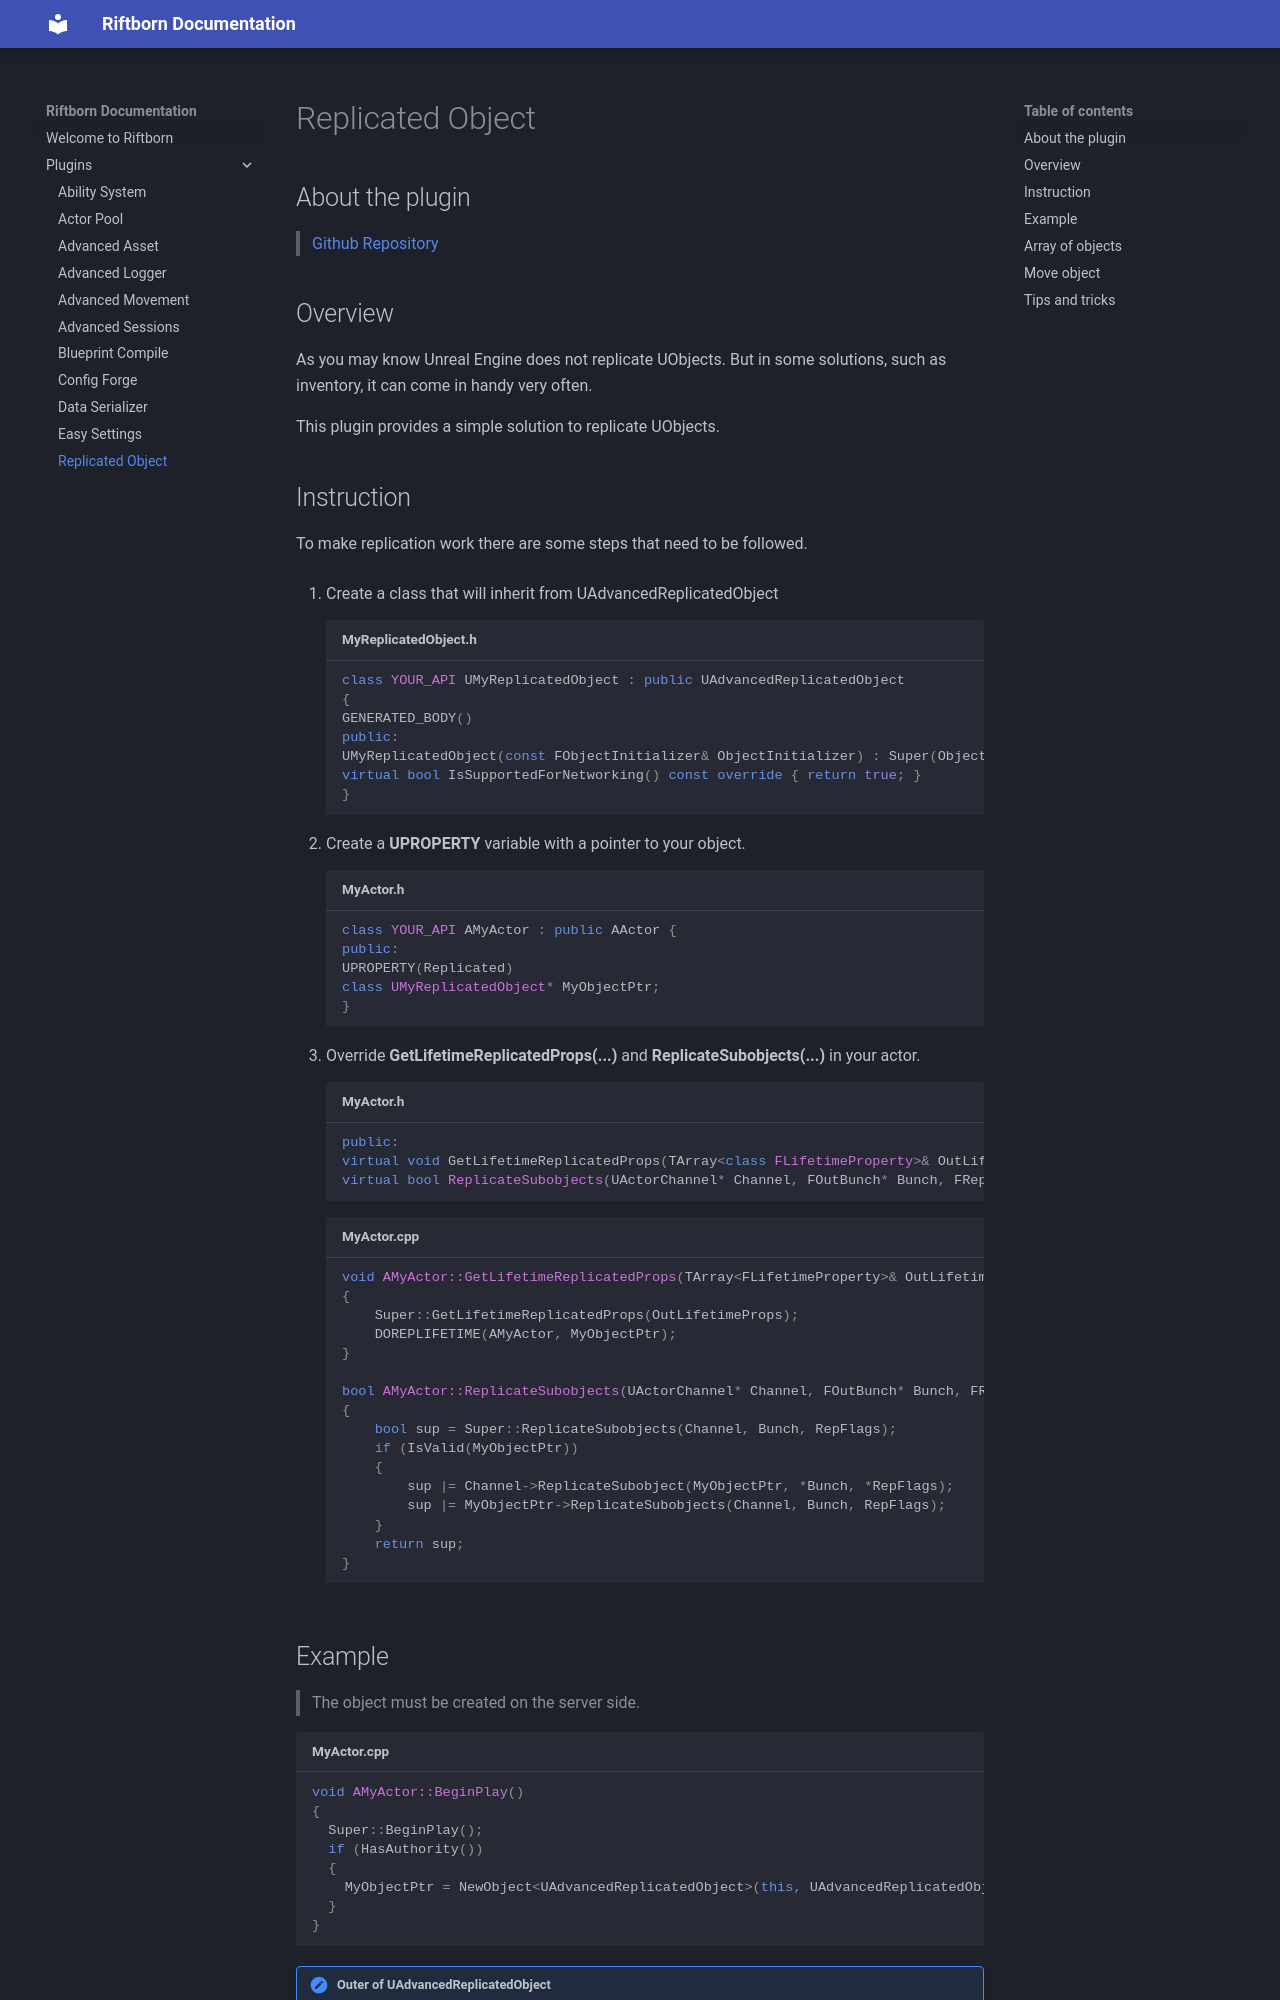

repository: ArtemIyX/riftborn-doc · page: plugins/replicated-object/index.html · generator: mkdocs

# Replicated Object

## About the plugin

> [Github Repository](https://github.com/ArtemIyX/ReplicatedObjectUnreal)

## Overview

As you may know Unreal Engine does not replicate UObjects. But in some solutions, such as inventory, it can come in handy very often.

This plugin provides a simple solution to replicate UObjects.

## Instruction 

To make replication work there are some steps that need to be followed.

1. Create a class that will inherit from UAdvancedReplicatedObject

    ```C++ title="MyReplicatedObject.h"
    class YOUR_API UMyReplicatedObject : public UAdvancedReplicatedObject 
    {
    GENERATED_BODY()
    public:
    UMyReplicatedObject(const FObjectInitializer& ObjectInitializer) : Super(ObjectInitializer) {}
    virtual bool IsSupportedForNetworking() const override { return true; }
    }
    ```

2. Create a **UPROPERTY** variable with a pointer to your object.

    ```C++ title="MyActor.h"
    class YOUR_API AMyActor : public AActor {
    public:
    UPROPERTY(Replicated)
    class UMyReplicatedObject* MyObjectPtr;
    }
    ```

3. Override **GetLifetimeReplicatedProps(...)** and **ReplicateSubobjects(...)** in your actor.

    ```c++ title="MyActor.h"
    public:
    virtual void GetLifetimeReplicatedProps(TArray<class FLifetimeProperty>& OutLifetimeProps) const override;
    virtual bool ReplicateSubobjects(UActorChannel* Channel, FOutBunch* Bunch, FReplicationFlags* RepFlags) override;
    ```

    ```C++ title="MyActor.cpp"
    void AMyActor::GetLifetimeReplicatedProps(TArray<FLifetimeProperty>& OutLifetimeProps) const
    {
        Super::GetLifetimeReplicatedProps(OutLifetimeProps);
        DOREPLIFETIME(AMyActor, MyObjectPtr);
    }

    bool AMyActor::ReplicateSubobjects(UActorChannel* Channel, FOutBunch* Bunch, FReplicationFlags* RepFlags)
    {
        bool sup = Super::ReplicateSubobjects(Channel, Bunch, RepFlags);
        if (IsValid(MyObjectPtr))
        {
            sup |= Channel->ReplicateSubobject(MyObjectPtr, *Bunch, *RepFlags);
            sup |= MyObjectPtr->ReplicateSubobjects(Channel, Bunch, RepFlags);
        }
        return sup;
    }
    ``` 

## Example

> The object must be created on the server side.

```C++ title="MyActor.cpp"
void AMyActor::BeginPlay()
{
  Super::BeginPlay();
  if (HasAuthority())
  {
    MyObjectPtr = NewObject<UAdvancedReplicatedObject>(this, UAdvancedReplicatedObject::StaticClass());
  }
}
```

!!! note "Outer of UAdvancedReplicatedObject"
    It is desirable to make the Outer of the object an Actor. Otherwise RPC will not work, and replication will work only if the Outer of your Outer is an Actor.
